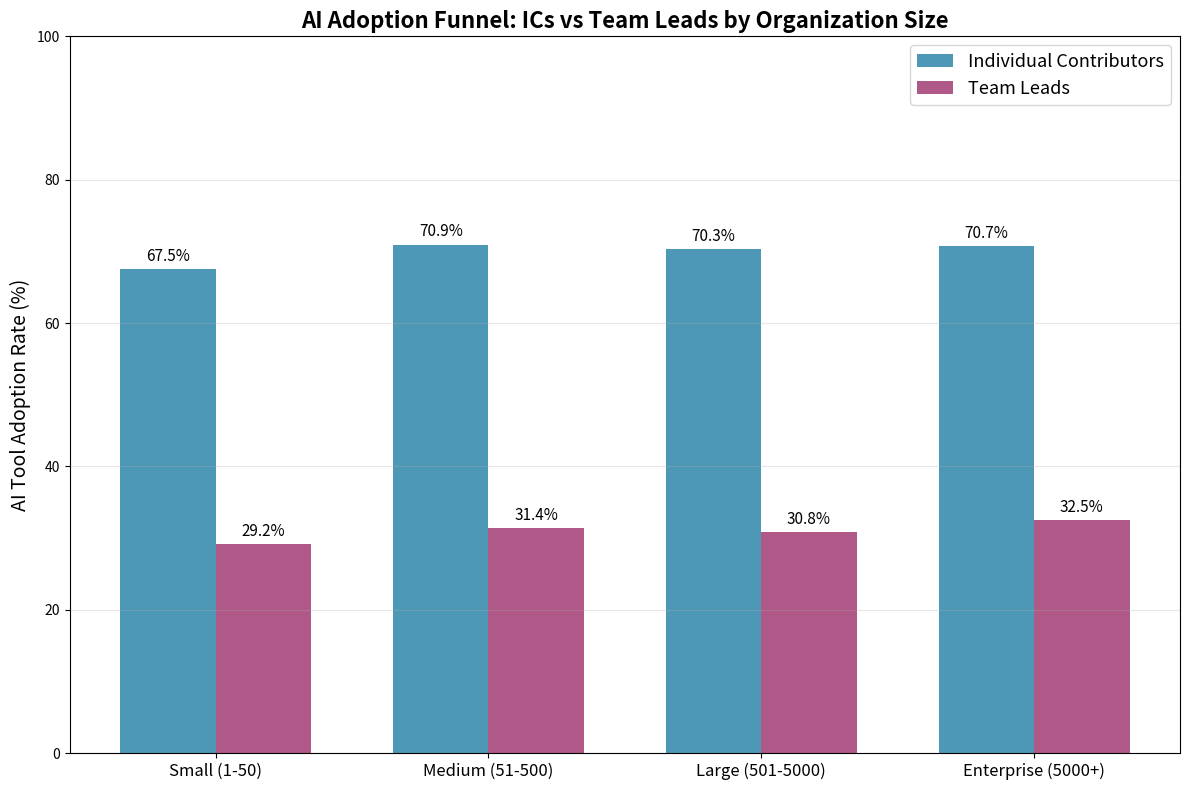

Generate this figure with matplotlib: (Note: this script raises an exception after producing the figure.)
"""
The Middle-Manager Bottleneck: Why Frontline AI Adoption Stalls at the Team-Lead Layer
Reproduce: python3 analysis.py

Synthetic data analysis of AI tool adoption funnel showing drop-off between
individual contributors (ICs) and their direct managers (Team Leads).
"""

import json
import numpy as np
import matplotlib.pyplot as plt
from pathlib import Path

# Reproducible synthetic data
rng = np.random.default_rng(42)

# Simulate survey of 500 teams across org sizes
n_teams = 500

# Org size distribution
org_sizes = rng.choice(['Small (1-50)', 'Medium (51-500)', 'Large (501-5000)', 'Enterprise (5000+)'],
                       size=n_teams, p=[0.3, 0.35, 0.25, 0.1])

# IC adoption rates (higher)
ic_adoption_base = rng.beta(5, 2, n_teams) * 100  # ~70% mean

# Team lead adoption rates (lower - the bottleneck)
# Team leads adopt at ~60% of IC rate due to time constraints, approval burden
tl_adoption_rate = ic_adoption_base * rng.beta(3, 2, n_teams) * 0.6 + rng.normal(5, 3, n_teams)
tl_adoption_rate = np.clip(tl_adoption_rate, 0, 100)

# Compute drop-off
dropoff = ic_adoption_base - tl_adoption_rate

# Metrics by org size
metrics = {}
for size in ['Small (1-50)', 'Medium (51-500)', 'Large (501-5000)', 'Enterprise (5000+)']:
    mask = np.array([s == size for s in org_sizes])
    metrics[size] = {
        'ic_adoption_mean': float(np.mean(ic_adoption_base[mask])),
        'tl_adoption_mean': float(np.mean(tl_adoption_rate[mask])),
        'dropoff_mean': float(np.mean(dropoff[mask])),
        'n_teams': int(np.sum(mask))
    }

# Chart 1: Adoption Funnel by Org Size
fig, ax = plt.subplots(figsize=(12, 8))
sizes = list(metrics.keys())
x = np.arange(len(sizes))
width = 0.35

ic_means = [metrics[s]['ic_adoption_mean'] for s in sizes]
tl_means = [metrics[s]['tl_adoption_mean'] for s in sizes]

bars1 = ax.bar(x - width/2, ic_means, width, label='Individual Contributors', color='#2E86AB', alpha=0.85)
bars2 = ax.bar(x + width/2, tl_means, width, label='Team Leads', color='#A23B72', alpha=0.85)

ax.set_ylabel('AI Tool Adoption Rate (%)', fontsize=14)
ax.set_title('AI Adoption Funnel: ICs vs Team Leads by Organization Size', fontsize=16, fontweight='bold')
ax.set_xticks(x)
ax.set_xticklabels(sizes, fontsize=12)
ax.legend(fontsize=13)
ax.set_ylim(0, 100)
ax.grid(axis='y', alpha=0.3)

# Add value labels
for bar in bars1:
    ax.annotate(f'{bar.get_height():.1f}%', xy=(bar.get_x() + bar.get_width()/2, bar.get_height()),
                xytext=(0, 3), textcoords='offset points', ha='center', va='bottom', fontsize=11)
for bar in bars2:
    ax.annotate(f'{bar.get_height():.1f}%', xy=(bar.get_x() + bar.get_width()/2, bar.get_height()),
                xytext=(0, 3), textcoords='offset points', ha='center', va='bottom', fontsize=11)

plt.tight_layout()
plt.savefig('./charts/chart1.png', dpi=100)
plt.close()

# Chart 2: Drop-off Distribution
fig, ax = plt.subplots(figsize=(12, 8))
ax.hist(dropoff, bins=30, color='#F18F01', edgecolor='white', alpha=0.85, density=True)
ax.axvline(np.mean(dropoff), color='#C73E1D', linestyle='--', linewidth=2, label=f'Mean: {np.mean(dropoff):.1f}%')
ax.axvline(np.median(dropoff), color='#2E86AB', linestyle='--', linewidth=2, label=f'Median: {np.median(dropoff):.1f}%')
ax.set_xlabel('Adoption Drop-off (IC% - TL%)', fontsize=14)
ax.set_ylabel('Density', fontsize=14)
ax.set_title('Distribution of Adoption Drop-off Between ICs and Team Leads', fontsize=16, fontweight='bold')
ax.legend(fontsize=13)
ax.grid(axis='y', alpha=0.3)
plt.tight_layout()
plt.savefig('./charts/chart2.png', dpi=100)
plt.close()

# Chart 3: Adoption Gap vs Org Size (boxplot)
fig, ax = plt.subplots(figsize=(12, 8))
data_by_size = [dropoff[np.array([s == sz for s in org_sizes])] for sz in sizes]
bp = ax.boxplot(data_by_size, labels=sizes, patch_artist=True, widths=0.6)
colors = ['#2E86AB', '#A23B72', '#F18F01', '#C73E1D']
for patch, color in zip(bp['boxes'], colors):
    patch.set_facecolor(color)
    patch.set_alpha(0.7)
ax.set_ylabel('Adoption Drop-off (Percentage Points)', fontsize=14)
ax.set_title('Adoption Gap Distribution by Organization Size', fontsize=16, fontweight='bold')
ax.grid(axis='y', alpha=0.3)
plt.tight_layout()
plt.savefig('./charts/chart3.png', dpi=100)
plt.close()

# Chart 4: Correlation heatmap of factors (synthetic)
# Simulate factors: approval_burden, time_pressure, team_size, tech_comfort
factors = rng.normal(0, 1, (n_teams, 4))
factors[:, 0] = dropoff / 100 + rng.normal(0, 0.3, n_teams)  # approval burden correlates with dropoff
factors[:, 1] = dropoff / 120 + rng.normal(0, 0.4, n_teams)  # time pressure
factors[:, 2] = rng.normal(0, 1, n_teams)  # team size (weak)
factors[:, 3] = -dropoff / 80 + rng.normal(0, 0.5, n_teams)  # tech comfort (negative corr)

corr_matrix = np.corrcoef(factors.T)
factor_names = ['Approval Burden', 'Time Pressure', 'Team Size', 'Tech Comfort']

fig, ax = plt.subplots(figsize=(12, 8))
im = ax.imshow(corr_matrix, cmap='RdBu_r', vmin=-1, vmax=1)
ax.set_xticks(range(4))
ax.set_yticks(range(4))
ax.set_xticklabels(factor_names, fontsize=12, rotation=45, ha='right')
ax.set_yticklabels(factor_names, fontsize=12)
ax.set_title('Correlation Matrix: Factors Driving the Middle-Manager Bottleneck', fontsize=16, fontweight='bold')

# Add correlation values
for i in range(4):
    for j in range(4):
        ax.text(j, i, f'{corr_matrix[i, j]:.2f}', ha='center', va='center', fontsize=14,
                color='white' if abs(corr_matrix[i, j]) > 0.5 else 'black')

plt.colorbar(im, ax=ax, label='Correlation Coefficient')
plt.tight_layout()
plt.savefig('./charts/chart4.png', dpi=100)
plt.close()

# Chart 5: Time-series simulation (adoption over quarters)
quarters = ['Q1 2024', 'Q2 2024', 'Q3 2024', 'Q4 2024', 'Q1 2025', 'Q2 2025']
ic_trend = [45, 52, 58, 63, 67, 70]
tl_trend = [28, 32, 35, 38, 41, 43]

fig, ax = plt.subplots(figsize=(12, 8))
ax.plot(quarters, ic_trend, 'o-', label='Individual Contributors', color='#2E86AB', linewidth=3, markersize=10)
ax.plot(quarters, tl_trend, 's-', label='Team Leads', color='#A23B72', linewidth=3, markersize=10)
ax.fill_between(range(len(quarters)), ic_trend, tl_trend, alpha=0.15, color='gray', label='Bottleneck Gap')

ax.set_ylabel('Adoption Rate (%)', fontsize=14)
ax.set_title('AI Adoption Trajectory: Widening Gap Over Time', fontsize=16, fontweight='bold')
ax.legend(fontsize=13)
ax.set_ylim(0, 85)
ax.grid(axis='y', alpha=0.3)

# Annotate gap
for i, (ic, tl) in enumerate(zip(ic_trend, tl_trend)):
    ax.annotate(f'{ic-tl}pp', xy=(i, (ic+tl)/2), ha='center', va='center',
                fontsize=11, fontweight='bold', color='#C73E1D',
                bbox=dict(boxstyle='round,pad=0.3', facecolor='white', edgecolor='#C73E1D', alpha=0.9))

plt.tight_layout()
plt.savefig('./charts/chart5.png', dpi=100)
plt.close()

# Persist results
results = {
    'summary': {
        'total_teams_surveyed': n_teams,
        'overall_ic_adoption': float(np.mean(ic_adoption_base)),
        'overall_tl_adoption': float(np.mean(tl_adoption_rate)),
        'overall_dropoff': float(np.mean(dropoff)),
        'dropoff_std': float(np.std(dropoff))
    },
    'by_org_size': metrics,
    'correlation_matrix': corr_matrix.tolist(),
    'factor_names': factor_names,
    'time_series': {
        'quarters': quarters,
        'ic_adoption': ic_trend,
        'tl_adoption': tl_trend
    }
}

with open('./results.json', 'w') as f:
    json.dump(results, f, indent=2)

print("Analysis complete. Generated 5 charts and results.json")
print(f"Overall IC adoption: {results['summary']['overall_ic_adoption']:.1f}%")
print(f"Overall TL adoption: {results['summary']['overall_tl_adoption']:.1f}%")
print(f"Mean drop-off: {results['summary']['overall_dropoff']:.1f}pp")
